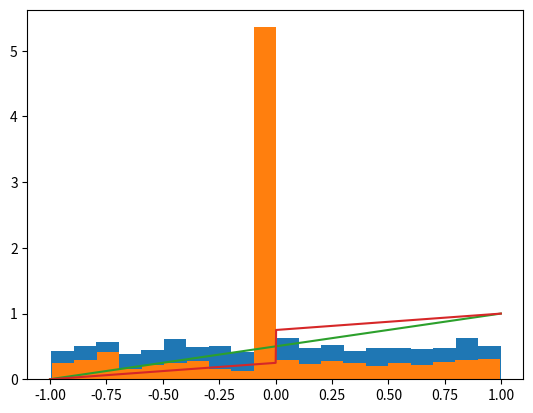

Python code for this plot:
"""
Y beschreibt einen Münzwurf -> Y=0 Kopf, Y=1 Zahl
Z ist uniform verteilt auf [-1,1]. Y und Z sind unabhängig
X = YZ = 0, falls Y=0 und Z, falls Y=1
N=1000 Durchgänge
"""

import random
import matplotlib.pyplot as plt


def main(N: int):
    x = []
    y = []
    z = []
    x_b_val = []
    empiric_val = []
    other_val = []
    for i in range(N):
        z.append(random.uniform(-1, 1))
        y.append(random.randint(0, 1))
        x.append(z[i] * y[i])

    plt.hist(z, density=True, bins=20)
    plt.show()
    plt.hist(x, density=True, bins=20)
    plt.show()

    x_b = -1
    for _ in range(N):
        x_b_val.append(x_b)
        empiric_val.append((sum(i <= x_b for i in x_b_val)) / N)
        x_b = round(x_b + 2 / N, len(str(N)) - 1)

    for x in x_b_val:
        result = 0
        if -1 <= x <= 0:
            result = (x + 1) / 4
        elif 0 < x <= 1:
            result = (x + 3) / 4
        other_val.append(result)

    plt.plot(x_b_val, empiric_val)
    plt.plot(x_b_val, other_val)
    plt.show()


if __name__ == "__main__":
    N = 1000
    main(N)
